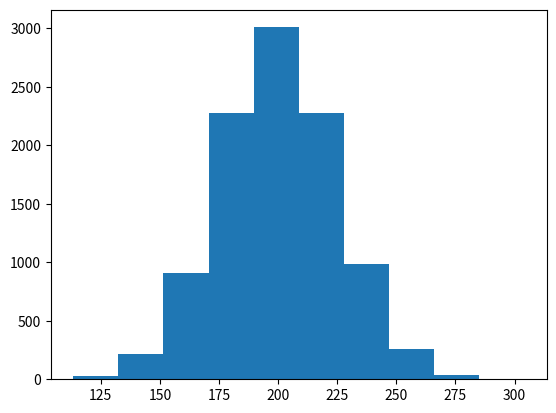

This figure's Python source:
import numpy as np
import matplotlib.pyplot as plt

mu, sigma = 200, 25
x = mu + sigma*np.random.randn(10000)
n, bins, patches = plt.hist(x)
plt.show()

